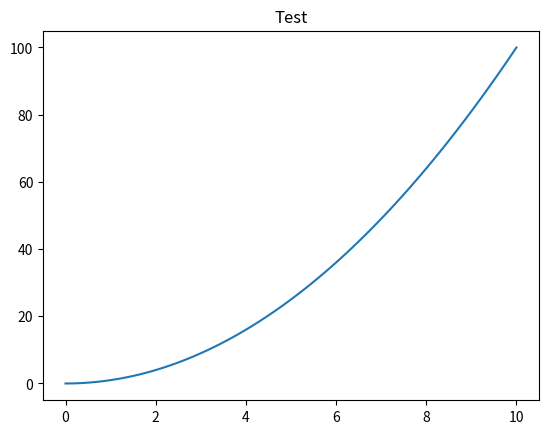

Reproduce this figure in Python.
import numpy as np
import matplotlib
import matplotlib.pyplot as plt

print("matplotlib version:", matplotlib.__version__)
print("backend:", matplotlib.get_backend())

x = np.linspace(0, 10, 100)
y = x**2

print("x first 3:", x[:3])
print("y first 3:", y[:3])

plt.plot(x, y)
plt.title("Test")
plt.savefig("test_plot.png")   # ← این خط مهمه! ذخیره می‌کنه
print("saved test_plot.png")
plt.show()
print("done")
